Photos from the image-classification dataset "classification" in the GitHub repository AyushChandekar/DeepLearning_Assignments. Its 12 classes are: big bus, big truck, bus large, bus small, car, mid truck, small bus, small truck, truck large, truck medium, truck small, truck extra large.

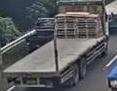
Label: truck large

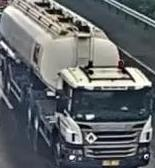
Label: big truck

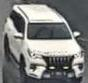
Label: car

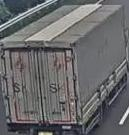
Label: truck medium

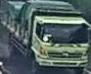
Label: mid truck

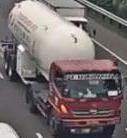
Label: truck extra large
